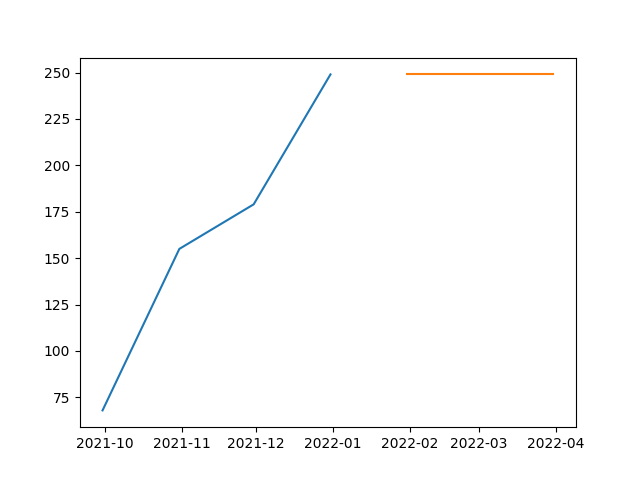

The table this chart was drawn from, first rows:
, prediction
2022-01-31, 249
2022-02-28, 249
2022-03-31, 249
